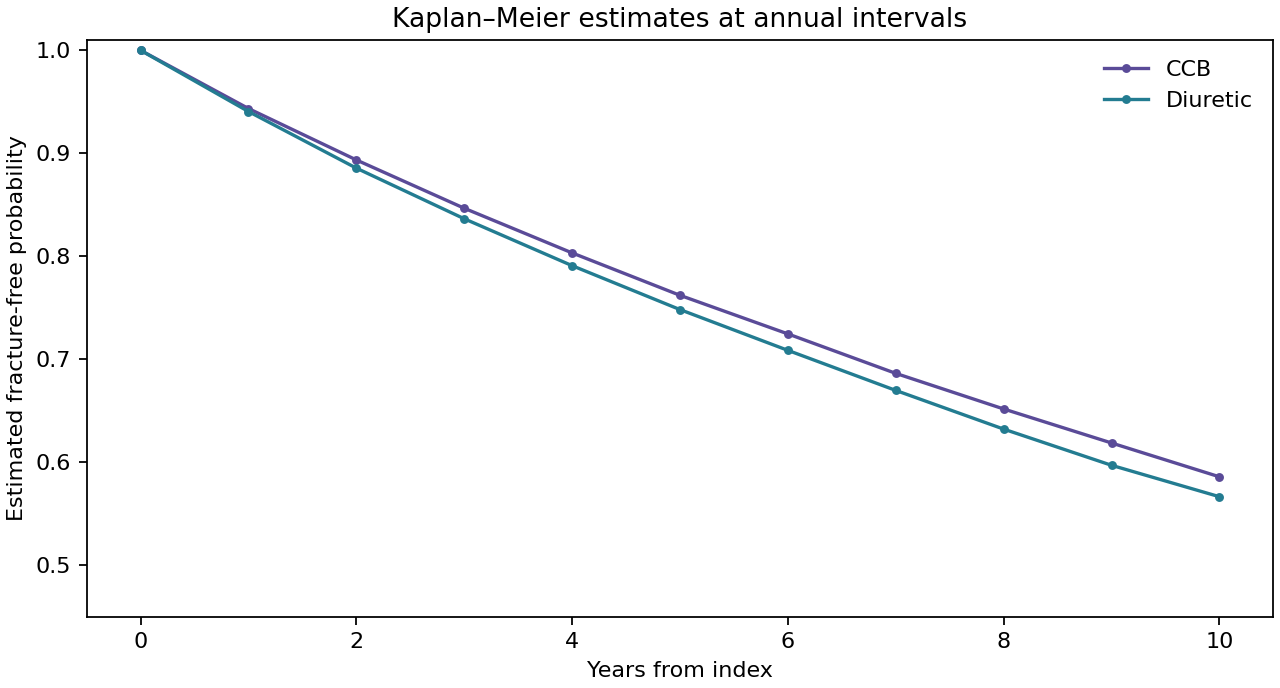

The table this chart was drawn from, first rows:
Days from index, CCB, Diuretic
0, 1.0, 1.0
365, 0.9435, 0.9406
730, 0.8936, 0.8856
1095, 0.8467, 0.8365
1460, 0.8033, 0.791
1825, 0.7622, 0.7483
2190, 0.7247, 0.7087
2555, 0.6864, 0.6698
2920, 0.6518, 0.6323
3285, 0.6188, 0.5972
3650, 0.586, 0.5667
